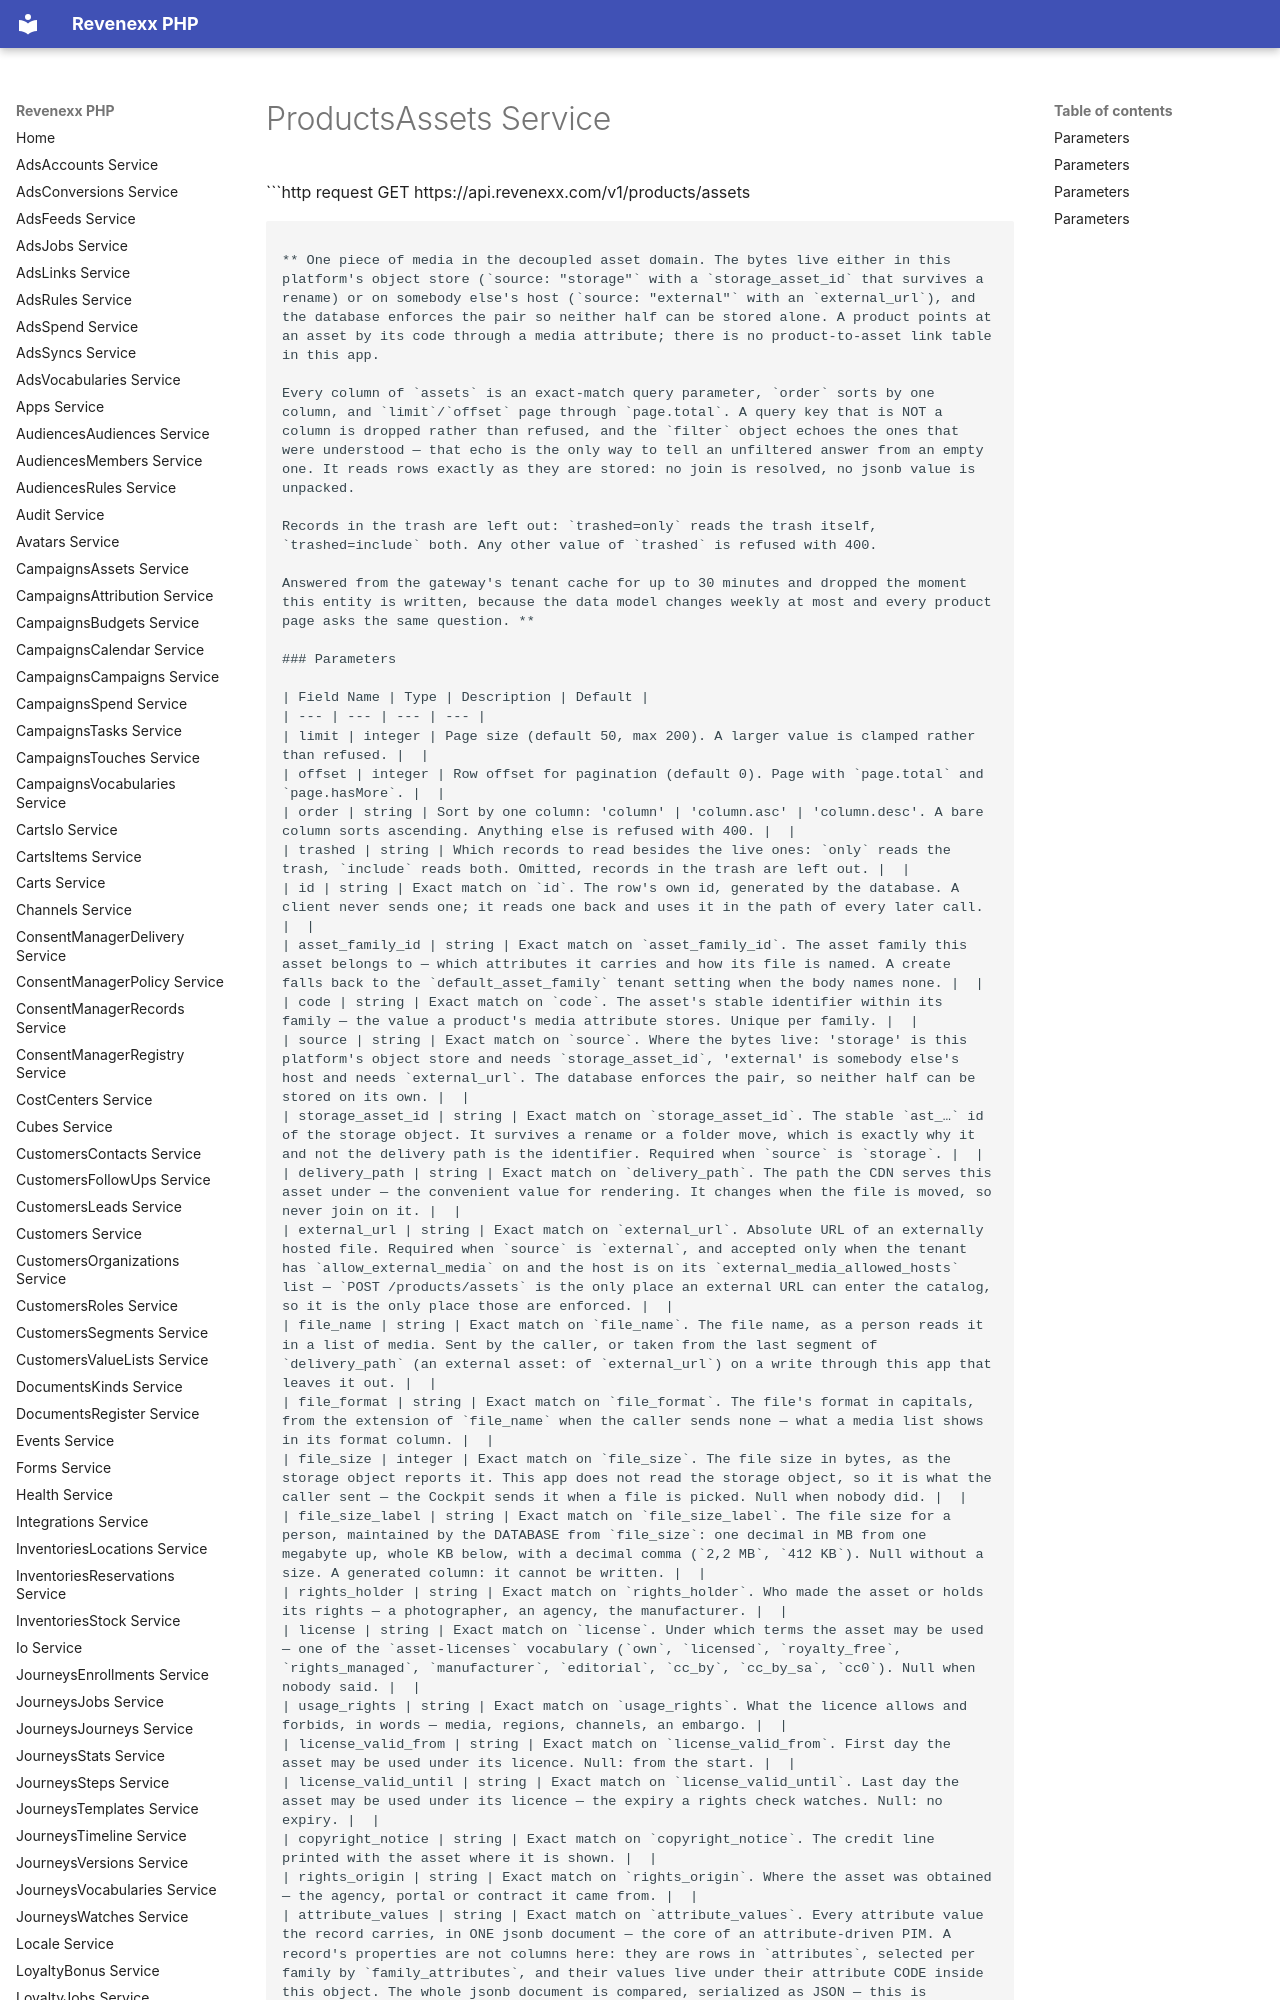

repository: revenexx-sdks/php · page: products.assets/index.html · generator: mkdocs

# ProductsAssets Service


```http request
GET https://api.revenexx.com/v1/products/assets
```

** One piece of media in the decoupled asset domain. The bytes live either in this platform's object store (`source: "storage"` with a `storage_asset_id` that survives a rename) or on somebody else's host (`source: "external"` with an `external_url`), and the database enforces the pair so neither half can be stored alone. A product points at an asset by its code through a media attribute; there is no product-to-asset link table in this app.

Every column of `assets` is an exact-match query parameter, `order` sorts by one column, and `limit`/`offset` page through `page.total`. A query key that is NOT a column is dropped rather than refused, and the `filter` object echoes the ones that were understood — that echo is the only way to tell an unfiltered answer from an empty one. It reads rows exactly as they are stored: no join is resolved, no jsonb value is unpacked.

Records in the trash are left out: `trashed=only` reads the trash itself, `trashed=include` both. Any other value of `trashed` is refused with 400.

Answered from the gateway's tenant cache for up to 30 minutes and dropped the moment this entity is written, because the data model changes weekly at most and every product page asks the same question. **
